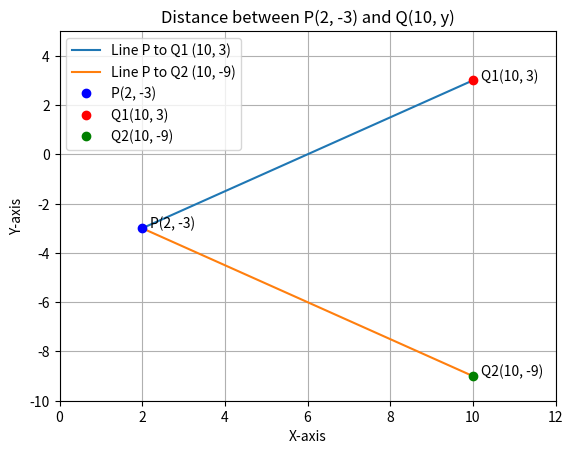

Write the Python code that produced this figure.
import sys                                          #for path to external scripts
sys.path.insert(0, '/Users/<user>/Documents/matgeo/codes')
import numpy as np
import matplotlib.pyplot as plt

# Functions from the provided code
def dir_vec(A,B):
    return B - A

def line_gen(A,B):
    len = 10
    dim = A.shape[0]
    x_AB = np.zeros((dim, len))
    lam_1 = np.linspace(0, 1, len)
    for i in range(len):
        temp1 = A + lam_1[i] * (B - A)
        x_AB[:, i] = temp1.T
    return x_AB

def Matnorm(vec):
    return np.linalg.norm(vec)

# Main logic to solve for y
P = np.array([2, -3]).reshape(-1, 1)

# Distance equation is d = 10
d = 10
x1 = 10

# Solving the equation sqrt((x2 - x1)^2 + (y2 - y1)^2) = d
# (10 - 2)^2 + (y + 3)^2 = 100
# Simplifying leads to (y + 3)^2 = 36

y1 = 3  # One possible value for y
y2 = -9  # Second possible value for y

# Point Q1 and Q2 for the two y-values
Q1 = np.array([x1, y1]).reshape(-1, 1)
Q2 = np.array([x1, y2]).reshape(-1, 1)

# Generating line points for both pairs
line1 = line_gen(P, Q1)
line2 = line_gen(P, Q2)

# Plotting the points and lines
plt.plot(line1[0, :], line1[1, :], label=f'Line P to Q1 (10, {y1})')
plt.plot(line2[0, :], line2[1, :], label=f'Line P to Q2 (10, {y2})')

# Plot the points
plt.plot(P[0], P[1], 'bo', label='P(2, -3)')
plt.plot(Q1[0], Q1[1], 'ro', label=f'Q1(10, {y1})')
plt.plot(Q2[0], Q2[1], 'go', label=f'Q2(10, {y2})')

# Adding labels
plt.text(P[0]+0.2, P[1], 'P(2, -3)')
plt.text(Q1[0]+0.2, Q1[1], f'Q1(10, {y1})')
plt.text(Q2[0]+0.2, Q2[1], f'Q2(10, {y2})')

# Set plot limits and title
plt.xlim(0, 12)
plt.ylim(-10, 5)
plt.grid(True)
plt.legend()
plt.title('Distance between P(2, -3) and Q(10, y)')
plt.xlabel('X-axis')
plt.ylabel('Y-axis')

# Show plot
plt.show()
